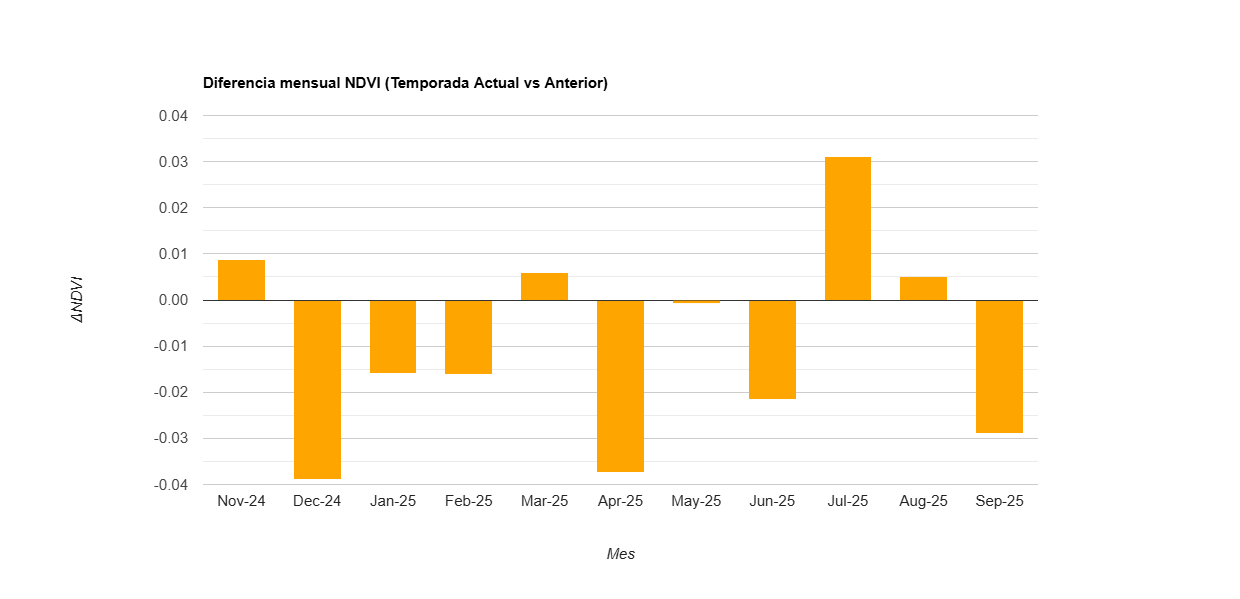

Values plotted in this chart, from the file beside it:
label, diff
Nov-24, 0.009
Dec-24, -0.039
Jan-25, -0.016
Feb-25, -0.016
Mar-25, 0.006
Apr-25, -0.037
May-25, -0.001
Jun-25, -0.022
Jul-25, 0.031
Aug-25, 0.005
Sep-25, -0.029
